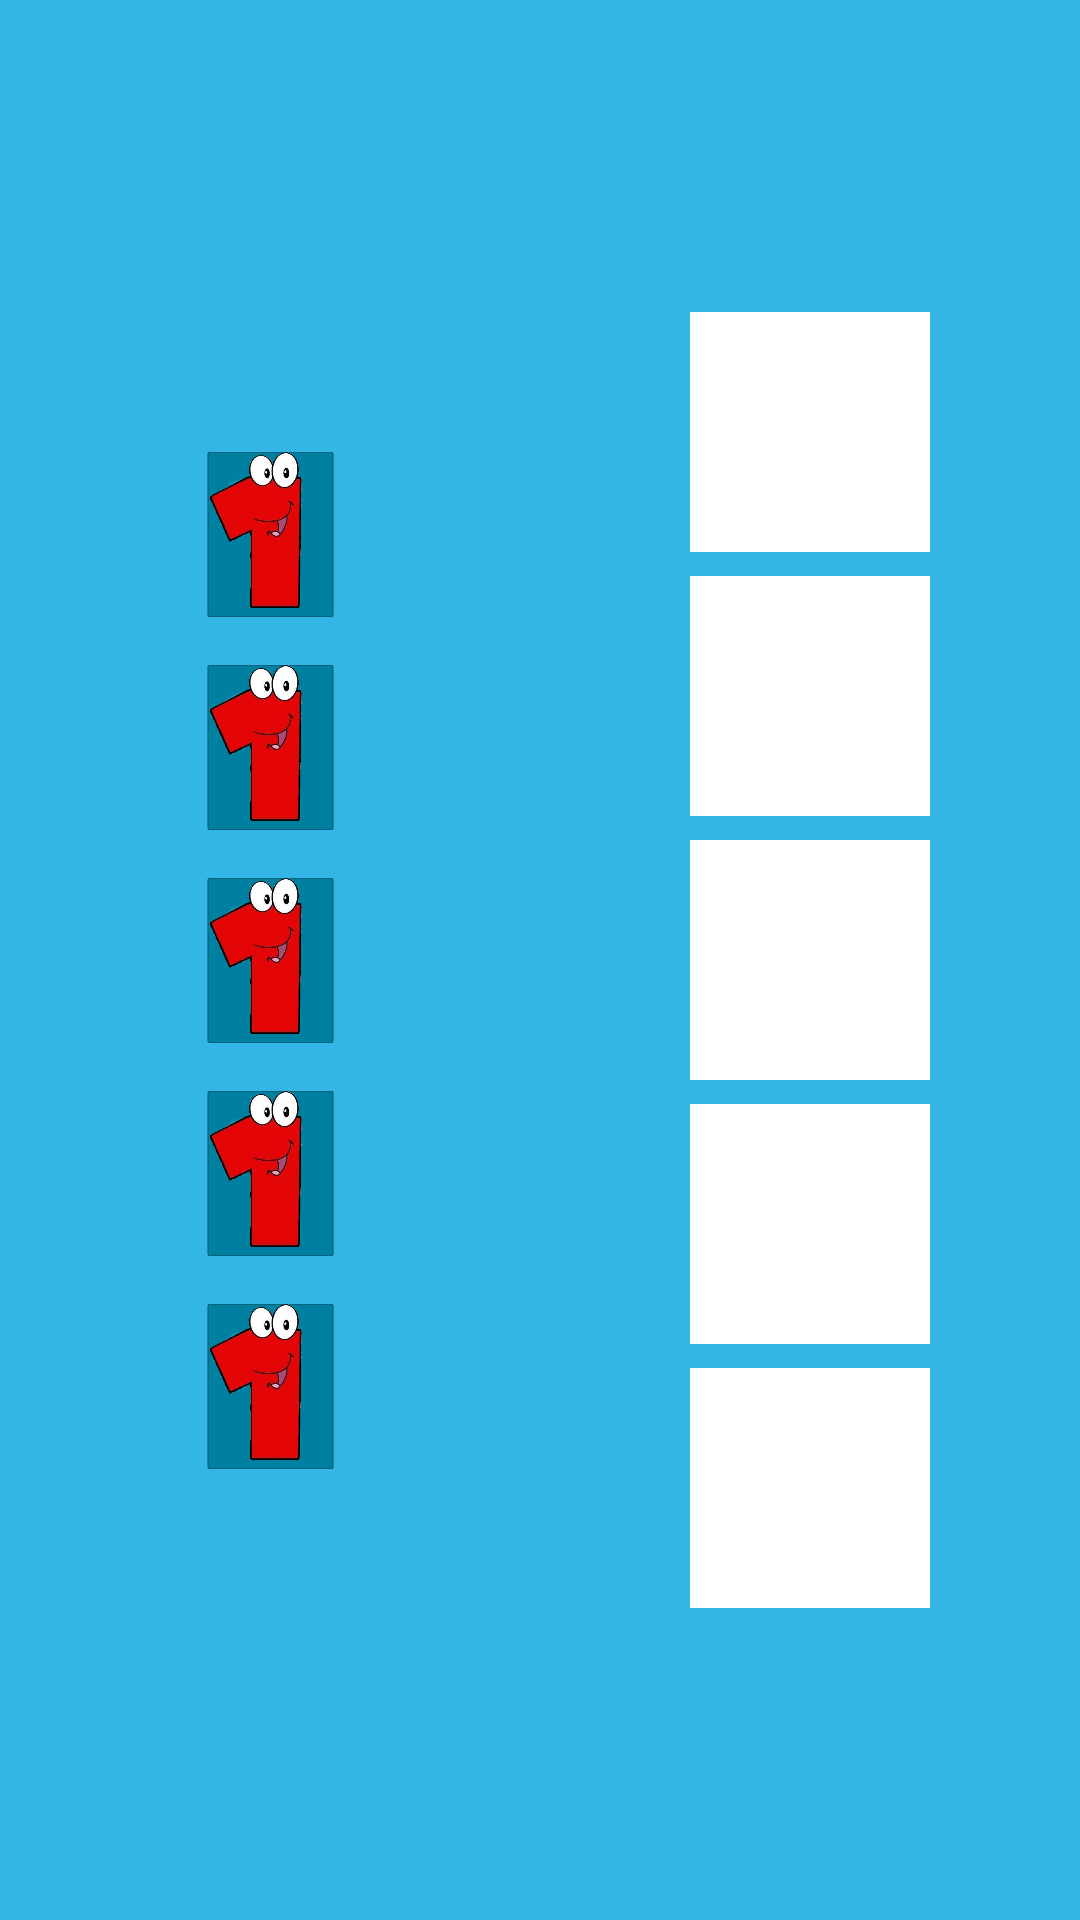

Here is an Android app screen rendered from its layout file. Give the layout XML and the strings, colors and styles it references.
<!-- AndroidManifest.xml: application theme AppTheme -->
<!-- res/layout/fragment_matching_high_numbers.xml -->
<?xml version="1.0" encoding="utf-8"?>
<androidx.constraintlayout.widget.ConstraintLayout
  xmlns:android="http://schemas.android.com/apk/res/android"
  xmlns:app="http://schemas.android.com/apk/res-auto"
  xmlns:tools="http://schemas.android.com/tools"
  android:layout_width="match_parent"
  android:layout_height="match_parent"
  android:background="@android:color/holo_blue_light"
  tools:context=".controller.MatchingHighNumbersFragment">

    <ImageView
      android:id="@+id/button_0"
      android:layout_width="@dimen/width_dimens"
      android:layout_height="@dimen/height_dimens"
      android:layout_margin="@dimen/margin_dimens"
      android:orientation="vertical"
      android:src="@drawable/button_layers"
      app:layout_constraintBottom_toTopOf="@id/button_1"
      app:layout_constraintEnd_toEndOf="@id/vertical_guideline"
      app:layout_constraintStart_toStartOf="parent"
      app:layout_constraintTop_toTopOf="parent"
      app:layout_constraintVertical_chainStyle="packed"/>

    <ImageView
      android:id="@+id/button_1"
      android:layout_width="55dp"
      android:layout_height="55dp"
      android:layout_margin="@dimen/margin_dimens"
      android:orientation="vertical"
      android:src="@drawable/button_layers"
      app:layout_constraintBottom_toTopOf="@id/button_2"
      app:layout_constraintEnd_toEndOf="@id/vertical_guideline"
      app:layout_constraintStart_toStartOf="parent"
      app:layout_constraintTop_toBottomOf="@id/button_0"
      app:layout_constraintVertical_chainStyle="packed"/>

    <ImageView
      android:id="@+id/button_2"
      android:layout_width="55dp"
      android:layout_height="55dp"
      android:layout_margin="@dimen/margin_dimens"
      android:orientation="vertical"
      android:src="@drawable/button_layers"
      app:layout_constraintBottom_toTopOf="@id/button_3"
      app:layout_constraintEnd_toEndOf="@id/vertical_guideline"
      app:layout_constraintStart_toStartOf="parent"
      app:layout_constraintTop_toBottomOf="@id/button_1"
      app:layout_constraintVertical_chainStyle="packed"/>

    <ImageView
      android:id="@+id/button_3"
      android:layout_width="55dp"
      android:layout_height="55dp"
      android:layout_margin="@dimen/margin_dimens"
      android:orientation="vertical"
      android:src="@drawable/button_layers"
      app:layout_constraintBottom_toTopOf="@id/button_4"
      app:layout_constraintEnd_toEndOf="@id/vertical_guideline"
      app:layout_constraintStart_toStartOf="parent"
      app:layout_constraintTop_toBottomOf="@id/button_2"
      app:layout_constraintVertical_chainStyle="packed"/>

    <ImageView
      android:id="@+id/button_4"
      android:layout_width="55dp"
      android:layout_height="55dp"
      android:layout_margin="@dimen/margin_dimens"
      android:orientation="vertical"
      android:src="@drawable/button_layers"
      app:layout_constraintBottom_toBottomOf="parent"
      app:layout_constraintEnd_toEndOf="@id/vertical_guideline"
      app:layout_constraintStart_toStartOf="parent"
      app:layout_constraintTop_toBottomOf="@id/button_3"
      app:layout_constraintVertical_chainStyle="packed"/>

    <androidx.constraintlayout.widget.Guideline
      android:id="@+id/vertical_guideline"
      android:layout_width="wrap_content"
      android:layout_height="wrap_content"
      android:orientation="vertical"
      app:layout_constraintGuide_percent="0.5"/>

    <LinearLayout
      android:id="@+id/image_count_layout"
      android:layout_width="wrap_content"
      android:layout_height="wrap_content"
      android:orientation="vertical"
      app:layout_constraintBottom_toBottomOf="parent"
      app:layout_constraintEnd_toEndOf="parent"
      app:layout_constraintStart_toEndOf="@id/vertical_guideline"
      app:layout_constraintTop_toTopOf="parent">

        <ImageView
          android:id="@+id/count_image_1"
          android:layout_width="80dp"
          android:layout_height="80dp"
          android:layout_margin="@dimen/half_margin"
          android:background="@color/cardview_light_background"/>

        <ImageView
          android:id="@+id/count_image_2"
          android:layout_width="80dp"
          android:layout_height="80dp"
          android:layout_margin="@dimen/half_margin"
          android:background="@color/cardview_light_background"/>

        <ImageView
          android:id="@+id/count_image_3"
          android:layout_width="80dp"
          android:layout_height="80dp"
          android:layout_margin="@dimen/half_margin"
          android:background="@color/cardview_light_background"/>

        <ImageView
          android:id="@+id/count_image_4"
          android:layout_width="80dp"
          android:layout_height="80dp"
          android:layout_margin="@dimen/half_margin"
          android:background="@color/cardview_light_background"/>

        <ImageView
          android:id="@+id/count_image_5"
          android:layout_width="80dp"
          android:layout_height="80dp"
          android:layout_margin="@dimen/half_margin"
          android:background="@color/cardview_light_background"/>

    </LinearLayout>

</androidx.constraintlayout.widget.ConstraintLayout>
<!-- resources referenced by this layout -->
<resources>
  <dimen name="half_margin">4dp</dimen>
  <dimen name="height_dimens">55dp</dimen>
  <dimen name="margin_dimens">8dp</dimen>
  <dimen name="width_dimens">55dp</dimen>
  <!-- drawable button_layers (drawable) -->
  <?xml version="1.0" encoding="utf-8"?>
  <layer-list xmlns:android="http://schemas.android.com/apk/res/android">
  
    <item
      android:drawable="@drawable/state_background"/>
  
    <item
      android:drawable="@drawable/button_numbers"/>
  
  
  
  
  </layer-list>
  <style name="AppTheme" parent="Theme.AppCompat.Light.DarkActionBar">
      
      <item name="colorPrimary">@color/colorPrimary</item>
      <item name="colorPrimaryDark">@color/colorPrimaryDark</item>
      <item name="colorAccent">@color/colorAccent</item>
    </style>
  <!-- drawable state_background (drawable) -->
  <?xml version="1.0" encoding="utf-8"?>
  <level-list xmlns:android="http://schemas.android.com/apk/res/android">
  
    <item
      android:maxLevel="0"
      android:drawable="@drawable/enabled"/>
  
    <item
      android:maxLevel="1"
      android:drawable="@drawable/selected"/>
  
    <item
      android:maxLevel="2"
      android:drawable="@drawable/disabled"/>
  
  
  
  </level-list>
  <!-- drawable button_numbers (drawable) -->
  <?xml version="1.0" encoding="utf-8"?>
  <level-list xmlns:android="http://schemas.android.com/apk/res/android">
  
    <item
      android:maxLevel="1"
      android:drawable="@drawable/transp_1"/>
  
    <item
      android:maxLevel="2"
      android:drawable="@drawable/transp_2"/>
  
    <item
      android:maxLevel="3"
      android:drawable="@drawable/transp_3"/>
  
    <item
      android:maxLevel="4"
      android:drawable="@drawable/transp_4"/>
  
    <item
      android:maxLevel="5"
      android:drawable="@drawable/transp_5"/>
  
    <item
      android:maxLevel="6"
      android:drawable="@drawable/transp_6"/>
  
    <item
      android:maxLevel="7"
      android:drawable="@drawable/transp_7"/>
  
    <item
      android:maxLevel="8"
      android:drawable="@drawable/transp_8"/>
  
    <item
      android:maxLevel="9"
      android:drawable="@drawable/transp_9"/>
  
    <item
      android:maxLevel="10"
      android:drawable="@drawable/transp_10"/>
  
  
  
  </level-list>
  <color name="colorPrimary">#FF5722</color>
  <color name="colorPrimaryDark">#3700B3</color>
  <color name="colorAccent">#03DAC5</color>
  <!-- drawable enabled (drawable) -->
  <?xml version="1.0" encoding="utf-8"?>
  <shape xmlns:android="http://schemas.android.com/apk/res/android">
  
    <size
      android:width="48dp"
      android:height="48dp"/>
  
  <gradient
    android:centerX="0.25"
    android:centerY="0.25"
    android:startColor="#80D0FF"
    android:endColor="#0080A0"
    android:type="radial"
    android:gradientRadius="100"/>
  
    
  
    <stroke
      android:color="#000000"
      android:width="1dp"/>
  
    <corners
      android:radius="4dp"/>
  
  
  </shape>
  <!-- drawable selected (drawable) -->
  <?xml version="1.0" encoding="utf-8"?>
  <shape xmlns:android="http://schemas.android.com/apk/res/android">
  
    <size
      android:width="48dp"
      android:height="48dp"/>
  
  <gradient
    android:centerX="0.25"
    android:centerY="0.25"
    android:startColor="#404080"
    android:endColor="#002040"
    android:type="radial"
    android:gradientRadius="100"/>
  
    
  
    <stroke
      android:color="#000000"
      android:width="1dp"/>
  
    <corners
      android:radius="4dp"/>
  
  
  </shape>
  <!-- drawable disabled (drawable) -->
  <?xml version="1.0" encoding="utf-8"?>
  <shape xmlns:android="http://schemas.android.com/apk/res/android">
  
    <size
      android:width="48dp"
      android:height="48dp"/>
  
  <gradient
    android:centerX="0.25"
    android:centerY="0.25"
    android:startColor="#C0C0C0"
    android:endColor="#808080"
    android:type="radial"
    android:gradientRadius="100"/>
  
    
  
    <stroke
      android:color="#000000"
      android:width="1dp"/>
  
    <corners
      android:radius="4dp"/>
  
  
  </shape>
  <!-- drawable transp_7: png bitmap (drawable, 59752 bytes) -->
  <!-- drawable transp_8: png bitmap (drawable, 80982 bytes) -->
  <!-- drawable transp_9: png bitmap (drawable, 78998 bytes) -->
</resources>
